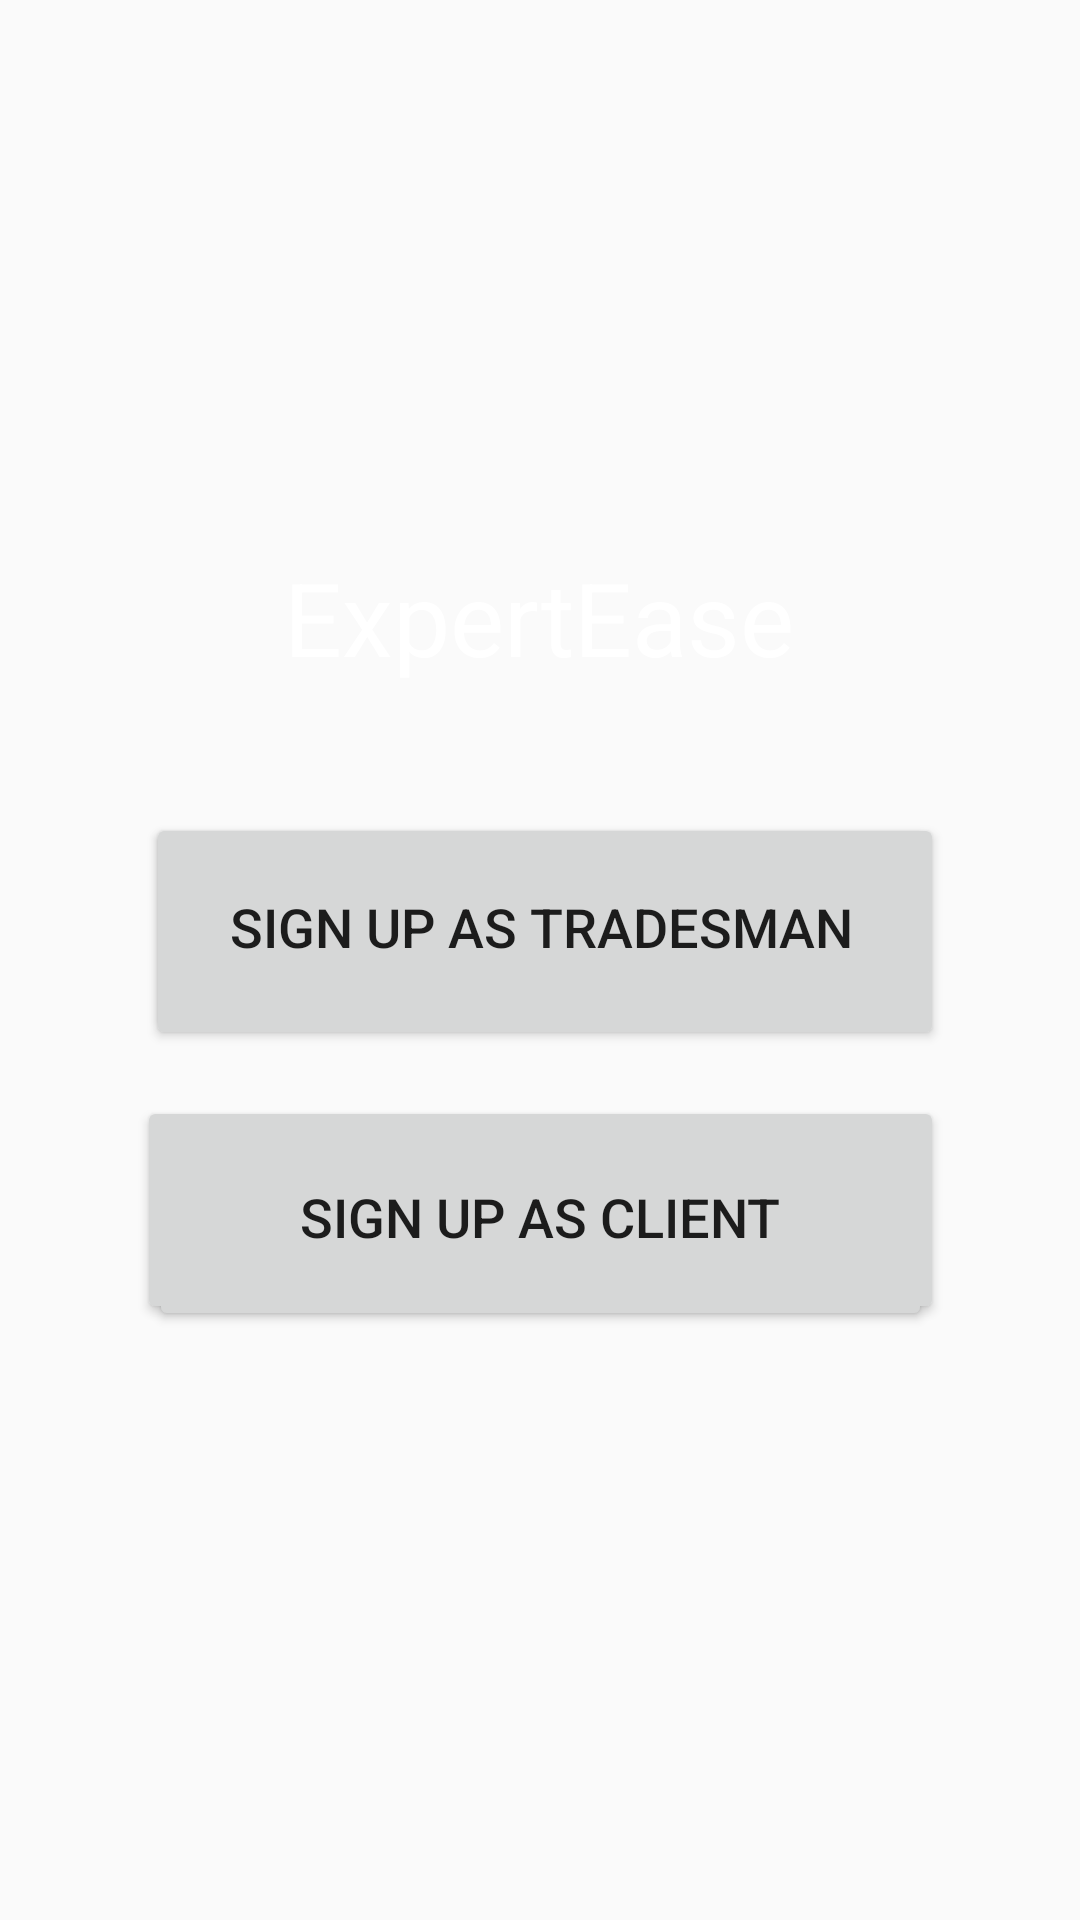

Android layout source for this screen:
<!-- AndroidManifest.xml: application theme Theme.ZHackathon -->
<!-- res/layout/activity_main2.xml -->
<?xml version="1.0" encoding="utf-8"?>
<androidx.constraintlayout.widget.ConstraintLayout xmlns:android="http://schemas.android.com/apk/res/android"
    xmlns:app="http://schemas.android.com/apk/res-auto"
    xmlns:tools="http://schemas.android.com/tools"
    android:layout_width="match_parent"
    android:layout_height="match_parent"
    android:background="@drawable/background">

    <Button
        android:id="@+id/BLogIn"
        android:layout_width="269dp"
        android:layout_height="76dp"
        android:text="LOG IN"
        android:textColor="@color/black"
        android:textSize="20sp"
        app:layout_constraintBottom_toBottomOf="parent"
        app:layout_constraintEnd_toEndOf="parent"
        app:layout_constraintStart_toStartOf="parent"
        app:layout_constraintTop_toTopOf="parent"
        app:layout_constraintVertical_bias="0.648" />

    <Button
        android:id="@+id/BSignUp"
        android:layout_width="266dp"
        android:layout_height="79dp"
        android:text="SIGN UP"
        android:textColor="@color/black"
        android:textSize="20sp"
        app:layout_constraintBottom_toBottomOf="parent"
        app:layout_constraintEnd_toEndOf="parent"
        app:layout_constraintHorizontal_bias="0.517"
        app:layout_constraintStart_toStartOf="parent"
        app:layout_constraintTop_toTopOf="parent"
        app:layout_constraintVertical_bias="0.483" />

    <TextView
        android:id="@+id/textView2"
        android:layout_width="196dp"
        android:layout_height="63dp"
        android:text="ExpertEase"
        android:textAlignment="center"
        android:textColor="@color/white"
        android:textSize="34sp"
        app:layout_constraintBottom_toBottomOf="parent"
        app:layout_constraintEnd_toEndOf="parent"
        app:layout_constraintHorizontal_bias="0.497"
        app:layout_constraintStart_toStartOf="parent"
        app:layout_constraintTop_toTopOf="parent"
        app:layout_constraintVertical_bias="0.317" />

    <Button
        android:id="@+id/BSignTr"
        android:layout_width="262dp"
        android:layout_height="75dp"
        android:text="Sign Up as Tradesman"
        android:textSize="18sp"
        app:layout_constraintBottom_toBottomOf="parent"
        app:layout_constraintEnd_toEndOf="parent"
        app:layout_constraintHorizontal_bias="0.503"
        app:layout_constraintStart_toStartOf="parent"
        app:layout_constraintTop_toTopOf="parent"
        app:layout_constraintVertical_bias="0.48" />

    <Button
        android:id="@+id/BSignC"
        android:layout_width="261dp"
        android:layout_height="76dp"
        android:text="Sign Up as Client"
        android:textSize="18sp"
        app:layout_constraintBottom_toBottomOf="parent"
        app:layout_constraintEnd_toEndOf="parent"
        app:layout_constraintHorizontal_bias="0.502"
        app:layout_constraintStart_toStartOf="parent"
        app:layout_constraintTop_toTopOf="parent"
        app:layout_constraintVertical_bias="0.652" />
</androidx.constraintlayout.widget.ConstraintLayout>
<!-- resources referenced by this layout -->
<resources>
  <color name="black">#FF000000</color>
  <color name="white">#FFFFFFFF</color>
  <style name="Theme.ZHackathon" parent="Base.Theme.ZHackathon" />
  <style name="Base.Theme.ZHackathon" parent="Theme.AppCompat.Light.NoActionBar">
          
          
      </style>
</resources>
